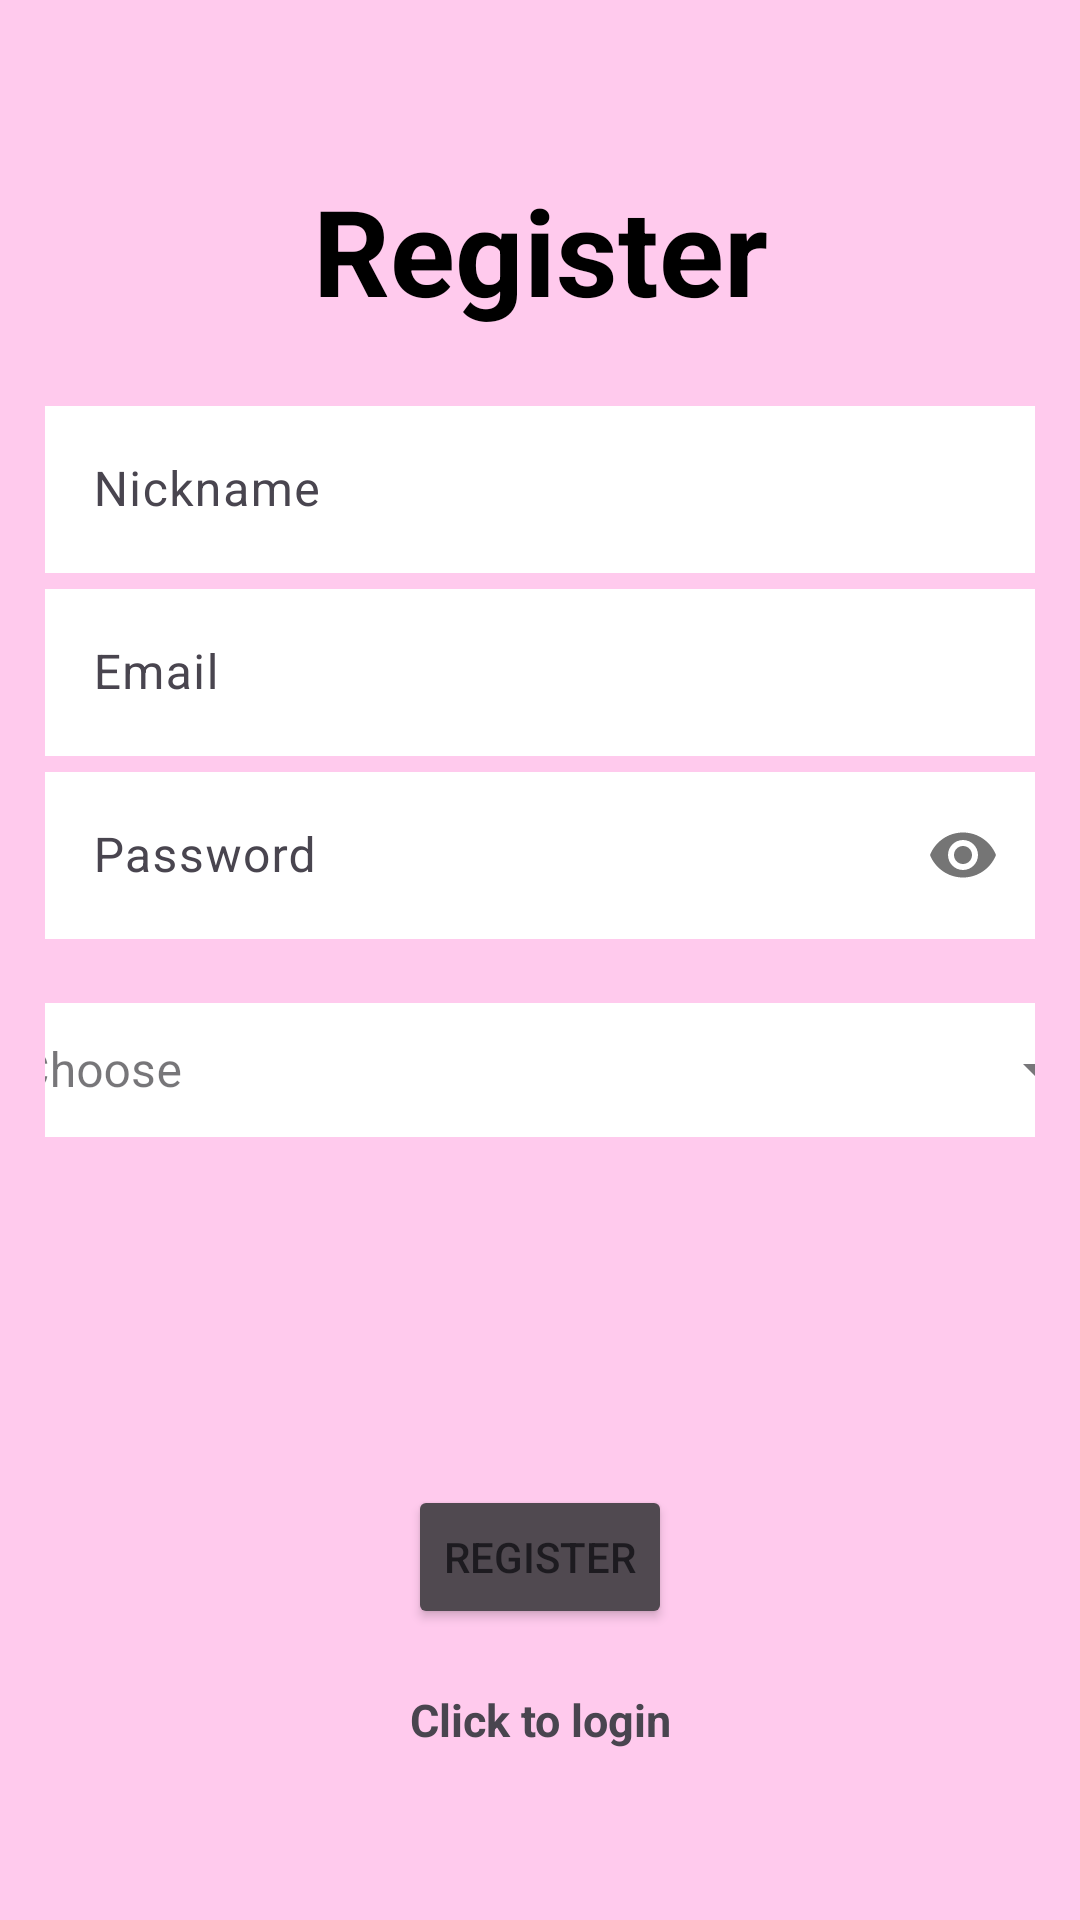

Write the Android layout XML for this screen, with the resource values it uses.
<!-- AndroidManifest.xml: application theme Theme.Material3.Light -->
<!-- res/layout/activity_register.xml -->
<?xml version="1.0" encoding="utf-8"?>
<LinearLayout xmlns:android="http://schemas.android.com/apk/res/android"
    xmlns:app="http://schemas.android.com/apk/res-auto"
    xmlns:tools="http://schemas.android.com/tools"
    android:layout_width="match_parent"
    android:layout_height="match_parent"
    android:background="@color/light_pink"
    android:gravity="center"
    android:orientation="vertical"
    android:padding="15dp"
    tools:context=".Register">

    <TextView
        android:layout_width="match_parent"
        android:layout_height="wrap_content"
        android:layout_marginBottom="20dp"
        android:gravity="center"
        android:text="@string/register"
        android:textColor="@color/black"
        android:textSize="40sp"
        android:textStyle="bold" />

    <com.google.android.material.textfield.TextInputLayout
        android:layout_width="match_parent"
        android:layout_height="wrap_content">

        <EditText
            android:id="@+id/nicknameRegis"
            android:layout_width="match_parent"
            android:layout_height="wrap_content"
            android:background="@color/colorWhite"
            android:hint="@string/nickname" />
    </com.google.android.material.textfield.TextInputLayout>

    <com.google.android.material.textfield.TextInputLayout
        android:layout_width="match_parent"
        android:layout_height="wrap_content">

        <EditText
            android:id="@+id/emailRegis"
            android:layout_width="match_parent"
            android:layout_height="wrap_content"
            android:background="@color/colorWhite"
            android:hint="@string/email" />
    </com.google.android.material.textfield.TextInputLayout>

    <com.google.android.material.textfield.TextInputLayout
        android:layout_width="match_parent"
        android:layout_height="wrap_content"
        app:passwordToggleEnabled="true">

        <EditText
            android:id="@+id/passwordRegis"
            android:layout_width="match_parent"
            android:layout_height="wrap_content"
            android:background="@color/colorWhite"
            android:hint="@string/password"
            android:inputType="textPassword"
            />
    </com.google.android.material.textfield.TextInputLayout>

    <com.google.android.material.textfield.TextInputLayout
        style="@style/Widget.MaterialComponents.TextInputLayout.OutlinedBox.ExposedDropdownMenu"
        android:layout_width="380dp"
        android:layout_height="50dp"
        android:layout_margin="16dp"
        android:hint="@string/Choose">

        <AutoCompleteTextView
            android:id="@+id/auto_complete_txt"
            android:layout_width="match_parent"
            android:layout_height="wrap_content"
            android:background="@color/colorWhite"
            android:inputType="none" />
    </com.google.android.material.textfield.TextInputLayout>

    <ProgressBar
        android:id="@+id/progressbar"
        android:layout_width="wrap_content"
        android:layout_height="wrap_content"
        android:visibility="gone" />

    <Button
        android:id="@+id/btn_register"
        android:layout_width="wrap_content"
        android:layout_height="wrap_content"
        android:layout_marginTop="100dp"
        android:backgroundTint="@color/dark_white"
        android:text="@string/register" />


    <TextView
        android:id="@+id/loginNow"
        android:layout_width="match_parent"
        android:layout_height="wrap_content"
        android:layout_marginTop="20dp"
        android:gravity="center"
        android:text="@string/click_to_login"
        android:textSize="15sp"
        android:textStyle="bold" />

</LinearLayout>
<!-- resources referenced by this layout -->
<resources>
  <color name="black">#FF000000</color>
  <color name="colorWhite">#FFFFFFFF</color>
  <color name="dark_white">#504950</color>
  <color name="light_pink">#FFCAED</color>
  <string name="Choose">Choose</string>
  <string name="click_to_login">Click to login</string>
  <string name="email">Email</string>
  <string name="nickname">Nickname</string>
  <string name="password">Password</string>
  <string name="register">Register</string>
</resources>
